Run: headless pygame with SDL's dummy video driver; simulated clock (each Clock.tick advances the game by its frame time, no real sleeping); random seed 0; keys injected as events and as key.get_pressed() state; no mouse input.
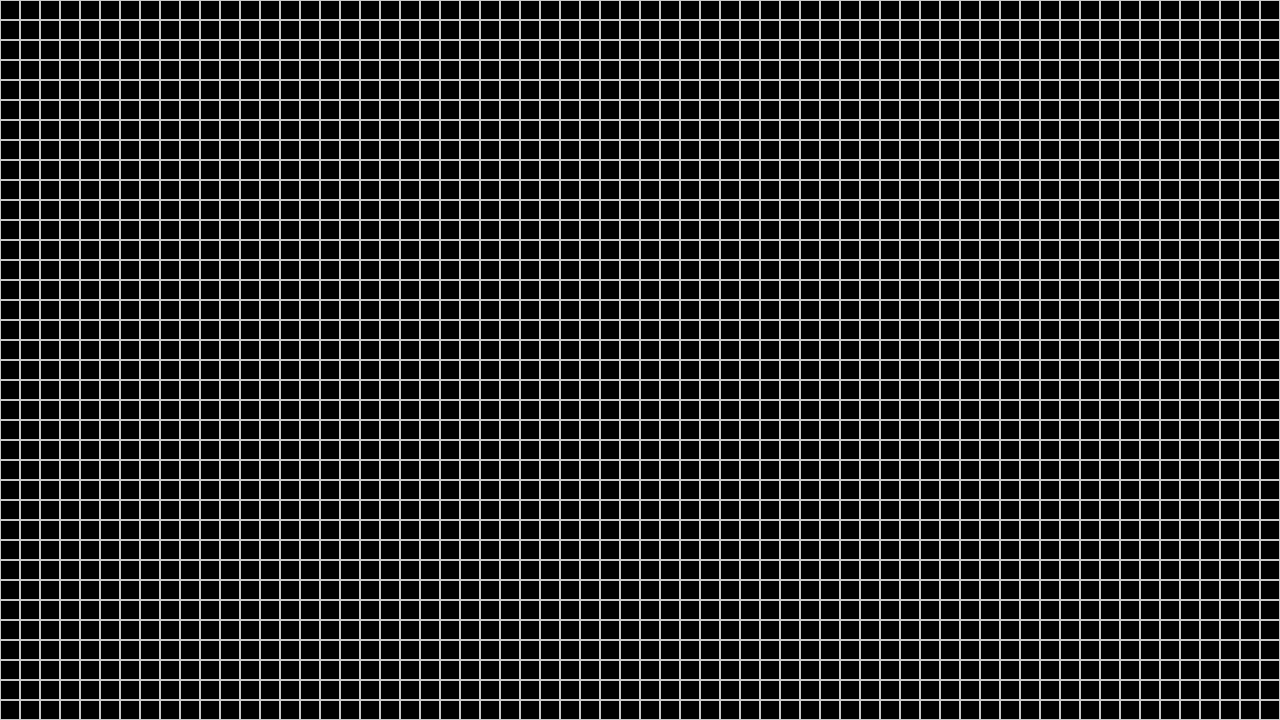
Frame 1 of 4 · flips 1–60 · no input
Frame 2 of 4 · flips 61–180 · tapped SPACE, RETURN · held RIGHT (→), D · screen unchanged from frame 1, image omitted
Frame 3 of 4 · flips 181–300 · held DOWN (↓), S · screen unchanged from frame 2, image omitted
Frame 4 of 4 · flips 301–420 · held LEFT (←), A, UP (↑), W · screen unchanged from frame 3, image omitted

The pygame program that drew these frames:

import pygame

# color constants
BLACK = (0, 0, 0)
WHITE = (200, 200, 200)

def main():
    global screen, clock # let these parameters accessible everywhere so we can access these variables in every method
    # initialisation of py game 
    pygame.init()
    screen = pygame.display.set_mode((1280, 720))
    clock = pygame.time.Clock()
    screen.fill(BLACK)
    running = True

    while running:
        drawGrid() # create a grid for the game
        for event in pygame.event.get():
            if event.type == pygame.QUIT:
                running = False

        pygame.display.update()
    
    pygame.quit()



def drawGrid():
    cellSize = 20 # size of a cell
    for x in range(0, 1280, cellSize): # create the grid
        for y in range(0, 780, cellSize):
            rect = pygame.Rect(x, y, cellSize, cellSize)
            pygame.draw.rect(screen, WHITE, rect, 1)



main()
